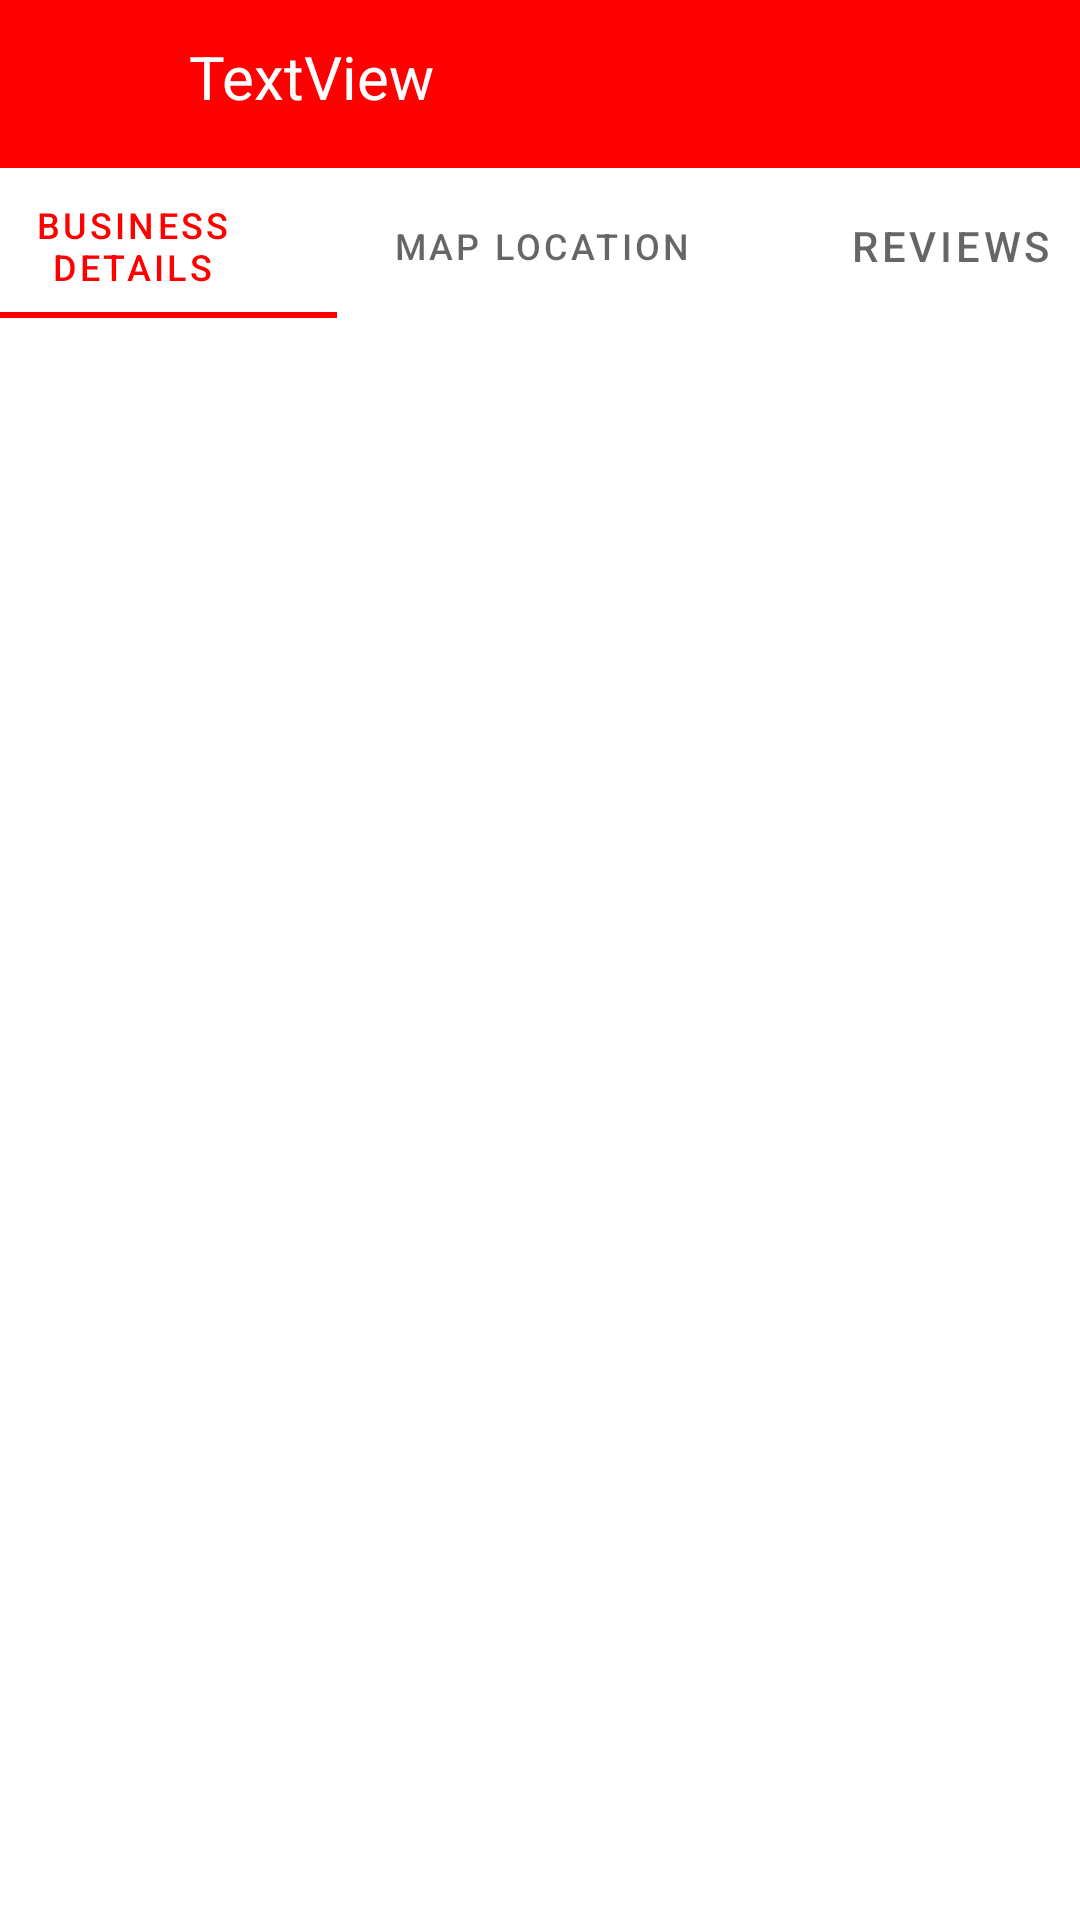

The Android layout XML behind this screen, and the referenced resources:
<!-- AndroidManifest.xml: application theme Theme.MyApplication.Launcher -->
<!-- res/layout/activity_main2.xml -->
<?xml version="1.0" encoding="utf-8"?>
<androidx.constraintlayout.widget.ConstraintLayout xmlns:android="http://schemas.android.com/apk/res/android"
    xmlns:app="http://schemas.android.com/apk/res-auto"
    xmlns:tools="http://schemas.android.com/tools"
    android:layout_width="match_parent"
    android:layout_height="match_parent"
    tools:context=".MainActivity2">

    <androidx.appcompat.widget.Toolbar
        android:id="@+id/toolbar2"
        android:layout_width="409dp"
        android:layout_height="wrap_content"
        android:background="?attr/colorPrimary"
        android:minHeight="?attr/actionBarSize"
        app:layout_constraintEnd_toEndOf="parent"
        app:layout_constraintStart_toStartOf="parent"
        app:layout_constraintTop_toTopOf="parent"
        app:theme="@style/ThemeOverlay.AppCompat.Dark.ActionBar" />

    <TextView
        android:id="@+id/header"
        android:layout_width="211dp"
        android:layout_height="30dp"
        android:layout_marginTop="12dp"
        android:layout_marginEnd="30dp"
        android:ellipsize="end"
        android:maxLines="1"
        android:scrollHorizontally="true"
        android:text="TextView"
        android:textColor="@color/white"
        android:textSize="20dp"
        app:layout_constraintEnd_toStartOf="@+id/fbicon"
        app:layout_constraintTop_toTopOf="@+id/toolbar2" />

    <ImageView
        android:id="@+id/fbicon"
        android:layout_width="0dp"
        android:layout_height="46dp"
        android:layout_marginStart="304dp"
        android:layout_marginEnd="16dp"
        app:layout_constraintBottom_toBottomOf="@+id/toolbar2"
        app:layout_constraintEnd_toStartOf="@+id/twittericon"
        app:layout_constraintStart_toStartOf="parent"
        app:layout_constraintTop_toTopOf="@+id/toolbar2"
        app:srcCompat="@drawable/facebook" />

    <ImageView
        android:id="@+id/twittericon"
        android:layout_width="0dp"
        android:layout_height="30dp"
        android:layout_marginEnd="15dp"
        app:layout_constraintBottom_toBottomOf="@+id/toolbar2"
        app:layout_constraintEnd_toEndOf="parent"
        app:layout_constraintStart_toEndOf="@+id/fbicon"
        app:layout_constraintTop_toTopOf="@+id/toolbar2"
        app:srcCompat="@drawable/twitter" />

    <com.google.android.material.tabs.TabLayout
        android:id="@+id/tabLayout"
        android:layout_width="409dp"
        android:layout_height="wrap_content"
        android:layout_marginTop="2dp"
        app:layout_constraintEnd_toEndOf="parent"
        app:layout_constraintStart_toStartOf="parent"
        app:layout_constraintTop_toBottomOf="@+id/toolbar2">

        <com.google.android.material.tabs.TabItem
            android:layout_width="wrap_content"
            android:layout_height="wrap_content"
            android:text="Business Details" />

        <com.google.android.material.tabs.TabItem
            android:layout_width="wrap_content"
            android:layout_height="wrap_content"
            android:text="Map Location" />

        <com.google.android.material.tabs.TabItem
            android:layout_width="wrap_content"
            android:layout_height="wrap_content"
            android:text="Reviews" />
    </com.google.android.material.tabs.TabLayout>

    <androidx.viewpager2.widget.ViewPager2
        android:id="@+id/viewPager2"
        android:layout_width="0dp"
        android:layout_height="0dp"
        app:layout_constraintBottom_toBottomOf="parent"
        app:layout_constraintEnd_toEndOf="parent"
        app:layout_constraintStart_toStartOf="parent"
        app:layout_constraintTop_toBottomOf="@+id/tabLayout" />

</androidx.constraintlayout.widget.ConstraintLayout>
<!-- resources referenced by this layout -->
<resources>
  <color name="white">#FFFFFFFF</color>
  <style name="Theme.MyApplication.Launcher">
          <item name="android:windowBackground">@drawable/splash_screen</item>
          
          
      </style>
</resources>
